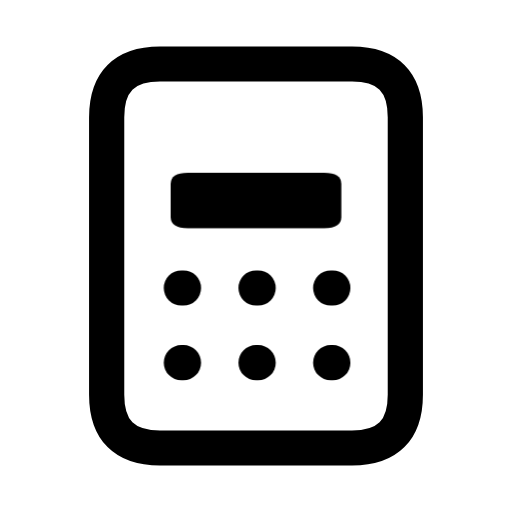
t = 0.00 s
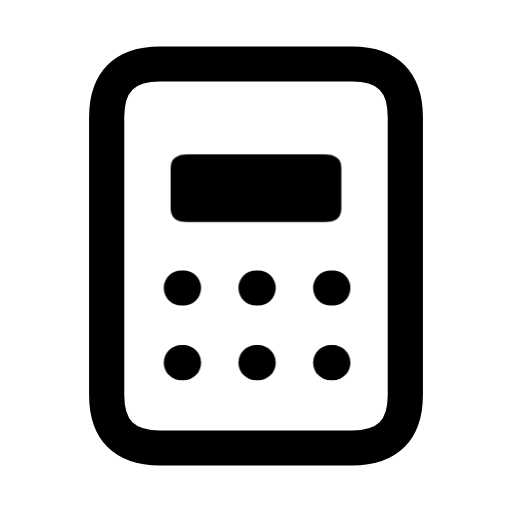
t = 0.16 s
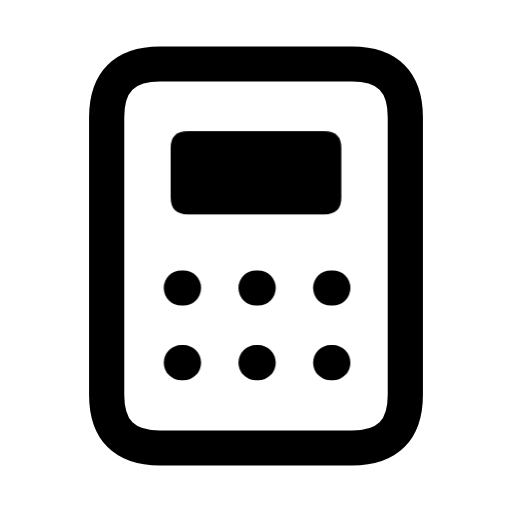
t = 0.34 s
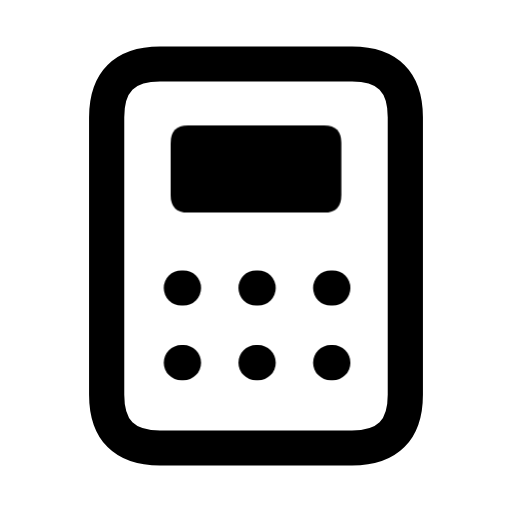
t = 0.46 s
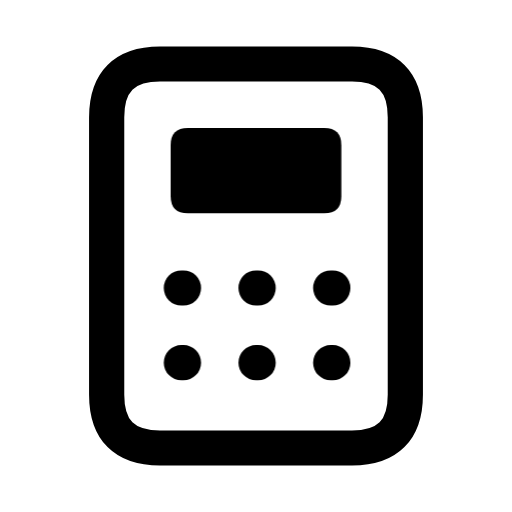
t = 0.66 s
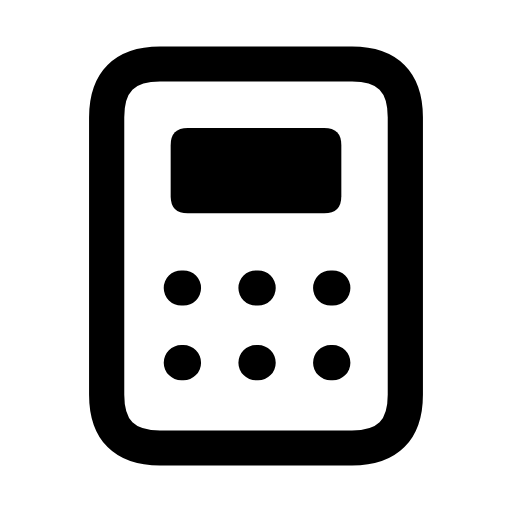
t = 0.80 s

The animated SVG that drew these frames (rendered in a browser with its animation timeline set to each time). Animation: 1 CSS @keyframes rule; one cycle of 0.80 s.

<svg xmlns="http://www.w3.org/2000/svg" width="24" height="24" viewBox="0 0 24 24" fill="none" role="img" aria-label="Calculator" class="ecui-calculator-mono-motion">
<title>Calculator</title>
<desc>The display resolves above a fixed keypad.</desc>
<style>@media(prefers-reduced-motion:no-preference){.ecui-calculator-mono-motion .p1{transform-box:view-box;transform-origin:12px 12px;animation:ecui-calculator-mono-motion-p1 800ms cubic-bezier(.3,0,.2,1) 1 backwards}@keyframes ecui-calculator-mono-motion-p1{0%{transform:scaleY(0.65)}26%{transform:scaleY(0.8)}58%{transform:scaleY(1.02)}82%{transform:scaleY(1)}100%{transform:scaleY(1)}}}</style>
<path class="p0" d="M7.5 3H16.5Q19 3 19 5.5V18.5Q19 21 16.5 21H7.5Q5 21 5 18.5V5.5Q5 3 7.5 3Z" fill="none" stroke="currentColor" stroke-width="1.65" stroke-linecap="round" stroke-linejoin="round"/>
<path class="p1" d="M8.8 6H15.2Q16 6 16 6.8V9.2Q16 10 15.2 10H8.8Q8 10 8 9.2V6.8Q8 6 8.8 6Z" fill="currentColor"/>
<path class="p2" d="M8.5 13.5H8.6M12 13.5H12.1M15.5 13.5H15.6M8.5 17H8.6M12 17H12.1M15.5 17H15.6" fill="none" stroke="currentColor" stroke-width="1.65" stroke-linecap="round" stroke-linejoin="round"/>
</svg>
